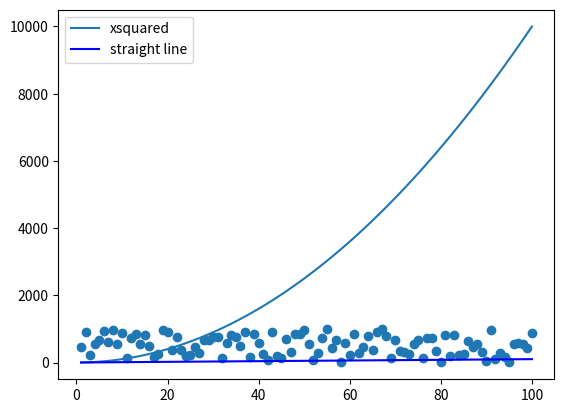

This chart was generated by the following Python code:
import numpy as np
import matplotlib.pyplot as plt
xpoints = np.array(range(1,101))
# y points will be x^2
ypoints = xpoints* xpoints
plt.plot(xpoints,ypoints, label ="xsquared")
plt.plot(xpoints,xpoints, label = "straight line", color = 'blue')
plt.legend() ## labels and color won't show in plot without this line


randompoints = np.random.randint(1,1000,100)
plt.scatter(xpoints,randompoints, label ="random")

plt.show() ### to show the graph
#plt.savefig('Lecture Week 08 Plot') ## will save the plot as a png file